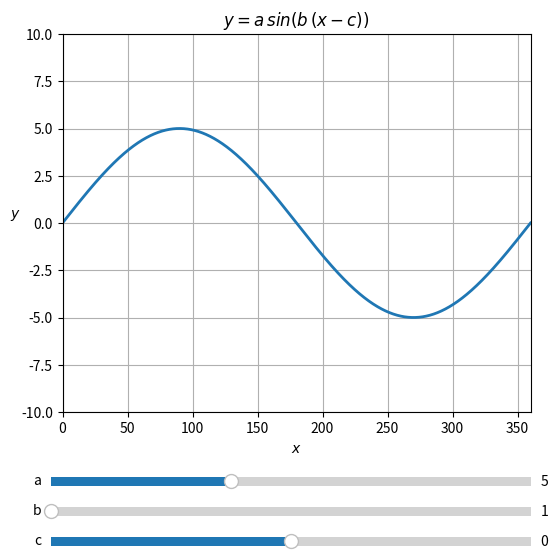

Here is the Python script that generated this plot:
#!/usr/bin/env python3
# -*- coding: utf-8 -*-
"""
Sinuskurve
Created on Wed Apr 19 17:59:30 2023

@author: Jörg Kantel
"""
import numpy as np
import matplotlib.pyplot as plt
from matplotlib.widgets import Slider

def f(x, a, b, c):
    return (a*np.sin(b*np.radians(x) - np.radians(c)))

fig, ax = plt.subplots(figsize = (6, 6))
plt.title(r"$y = a\/sin(b\/(x-c))$")
plt.subplots_adjust(left = 0.12, bottom = 0.25)
plt.xlim(0, 360)
plt.ylim(-10, 10)
plt.xlabel(r"$x$")
plt.ylabel(r"$y$", rotation = 0)

x = np.arange(0, 400, 0.001)
y, = plt.plot(x, f(x, 5, 1, 0), lw = 2)

# x- und y-Position, Länge, Höhe
xyA = plt.axes([0.1, 0.12, 0.8, 0.03])
xyB = plt.axes([0.1, 0.07, 0.8, 0.03])
xyC = plt.axes([0.1, 0.02, 0.8, 0.03])

# Slider-Objekte erzeugen
sldA = Slider(xyA, "a",   2.0, 10.0, valinit = 5, valstep = 0.1)
sldB = Slider(xyB, "b",   1.0,  4.0, valinit = 1, valstep = 0.1)
sldC = Slider(xyC, "c", -90.0, 90.0, valinit = 0, valstep = 1.0)

# Slider Update
def update(val):
    a = sldA.val
    b = sldB.val
    c = sldC.val
    y.set_data(x, f(x, a, b, c))
    
# Änderungen abfragen
sldA.on_changed(update)
sldB.on_changed(update)
sldC.on_changed(update)

ax.grid(True)
plt.show()
